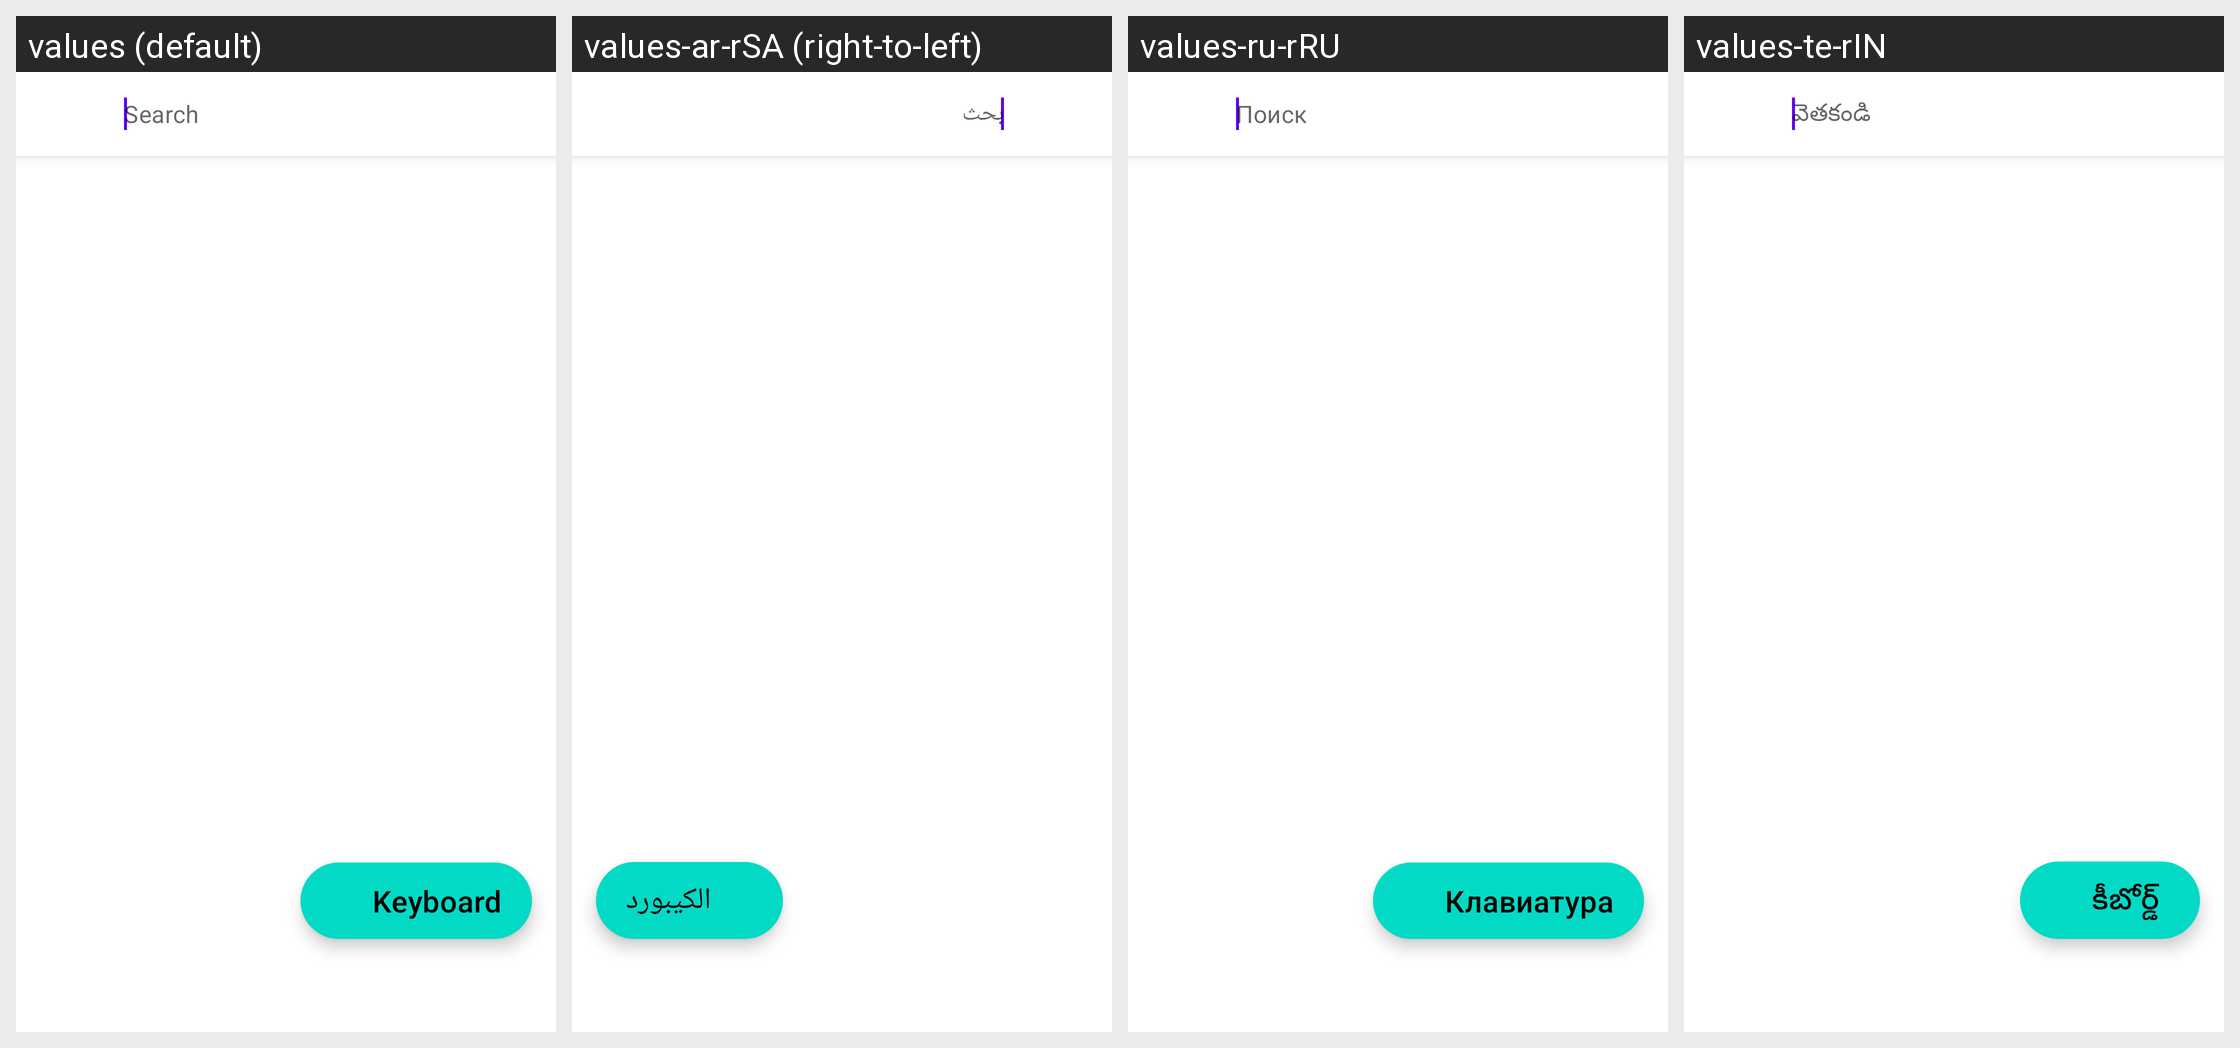

Strings drawn on this Android screen and how each of the app's shown locales translates them:
Android screen res/layout/fragment_search.xml rendered under 4 locales, left to right: values (default), values-ar-rSA (right-to-left), values-ru-rRU, values-te-rIN. Device: Nexus 5 (rendered at 1080×1920; each locale shown at half size, 540×960, under a caption strip naming it); theme Theme.RetroMusic.FollowSystem.
Other locales in the repository, not shown: values-cs-rCZ, values-de-rDE, values-el-rGR, values-en-rHK, values-en-rID, values-es-rES, values-eu-rES, values-fr-rFR, values-hi-rIN, values-hr-rHR, values-hu, values-hu-rHU, values-in-rID, values-it-rIT, values-iw-rIL, values-ja-rJP, values-kn-rIN, values-ko-rKR, values-ml-rIN, values-nl-rNL, values-pl-rPL, values-pt-rBR, values-ro-rRO, values-sk-rSK, values-sr-rSP, values-sv-rSE, values-tr-rTR, values-uk-rUA, values-vi-rVN, values-zh-rCN, values-zh-rHK, values-zh-rTW.
Strings drawn on this screen, with the default value and each locale's value (text and hints the layout hard-codes, and strings that could not be matched under every locale, appear in the picture but are not listed):

action_search
  values: Search
  values-ar-rSA: بحث
  values-ru-rRU: Поиск
  values-te-rIN: వెతకండి

keyboard
  values: Keyboard
  values-ar-rSA: الكيبورد
  values-ru-rRU: Клавиатура
  values-te-rIN: కీబోర్డ్
